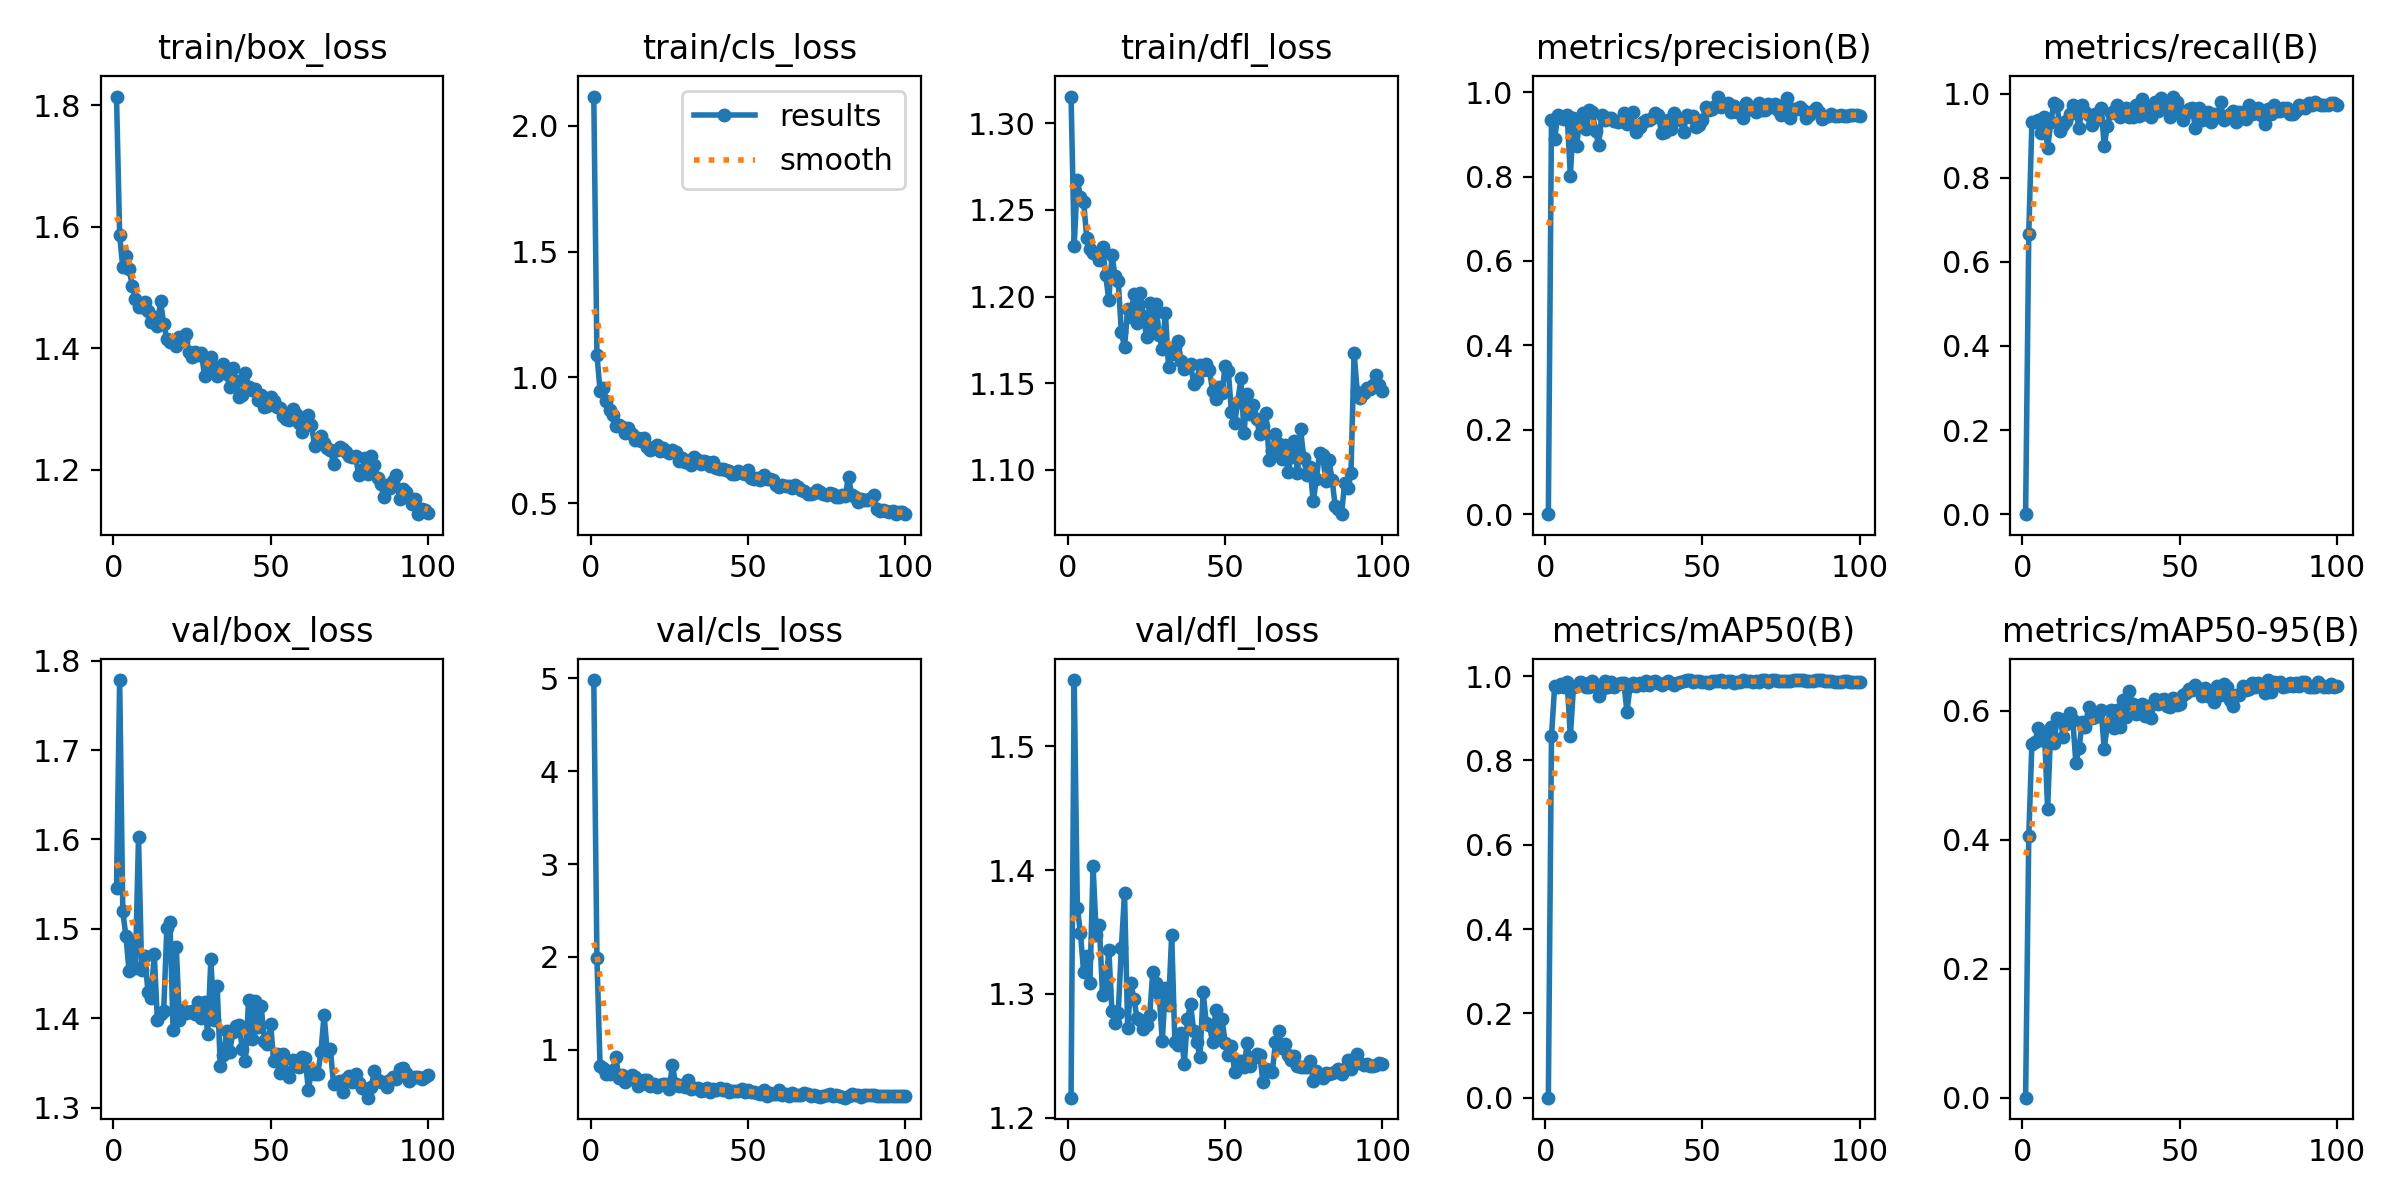

The file beside this chart, header and first rows:
epoch, time, train/box_loss, train/cls_loss, train/dfl_loss, metrics/precision(B), metrics/recall(B), metrics/mAP50(B), metrics/mAP50-95(B), val/box_loss, val/cls_loss, val/dfl_loss, lr/pg0, lr/pg1, lr/pg2
1, 37.83, 1.814, 2.116, 1.315, 0, 0, 0, 0, 1.545, 4.982, 1.216, 0.06754, 0.0003279, 0.0003279
2, 63.65, 1.586, 1.09, 1.229, 0.9329, 0.6666, 0.8575, 0.4056, 1.778, 1.984, 1.553, 0.03454, 0.000661, 0.000661
3, 87.53, 1.533, 0.9471, 1.267, 0.889, 0.9325, 0.9756, 0.5491, 1.519, 0.8258, 1.369, 0.00154, 0.0009936, 0.0009936
4, 111.1, 1.551, 0.9586, 1.258, 0.9456, 0.9315, 0.9739, 0.5518, 1.491, 0.8073, 1.349, 0.0009978, 0.0009978, 0.0009978
5, 134.7, 1.53, 0.9068, 1.255, 0.9383, 0.9372, 0.9816, 0.5739, 1.452, 0.7429, 1.317, 0.0009961, 0.0009961, 0.0009961
6, 158.4, 1.503, 0.8703, 1.234, 0.9364, 0.907, 0.9751, 0.5551, 1.487, 0.7364, 1.331, 0.0009939, 0.0009939, 0.0009939
7, 182, 1.481, 0.8511, 1.227, 0.9451, 0.9437, 0.9852, 0.5653, 1.456, 0.7792, 1.309, 0.0009912, 0.0009912, 0.0009912
8, 205.6, 1.467, 0.8057, 1.225, 0.8015, 0.8699, 0.857, 0.448, 1.603, 0.9201, 1.403, 0.0009881, 0.0009881, 0.0009881
9, 229.2, 1.467, 0.8124, 1.225, 0.9392, 0.9315, 0.9751, 0.5747, 1.454, 0.6964, 1.348, 0.0009844, 0.0009844, 0.0009844
10, 252.8, 1.476, 0.8032, 1.221, 0.8718, 0.9779, 0.976, 0.5499, 1.47, 0.7234, 1.356, 0.0009803, 0.0009803, 0.0009803
11, 276.5, 1.461, 0.7795, 1.229, 0.9395, 0.9726, 0.987, 0.5888, 1.43, 0.6461, 1.299, 0.0009758, 0.0009758, 0.0009758
12, 300.2, 1.442, 0.7989, 1.212, 0.95, 0.9117, 0.9839, 0.5876, 1.423, 0.6886, 1.303, 0.0009707, 0.0009707, 0.0009707
13, 324, 1.451, 0.7756, 1.198, 0.913, 0.9247, 0.9742, 0.5588, 1.472, 0.7254, 1.336, 0.0009652, 0.0009652, 0.0009652
14, 348.1, 1.436, 0.7529, 1.224, 0.9579, 0.9343, 0.9746, 0.5791, 1.398, 0.7003, 1.286, 0.0009593, 0.0009593, 0.0009593
15, 372.7, 1.478, 0.7611, 1.212, 0.9521, 0.9524, 0.9884, 0.5963, 1.404, 0.6064, 1.276, 0.0009529, 0.0009529, 0.0009529
16, 397, 1.44, 0.7483, 1.209, 0.9077, 0.9726, 0.9786, 0.5858, 1.408, 0.6314, 1.285, 0.000946, 0.000946, 0.000946
17, 421, 1.416, 0.7585, 1.179, 0.8752, 0.9607, 0.9523, 0.5183, 1.5, 0.6698, 1.337, 0.0009388, 0.0009388, 0.0009388
18, 445.2, 1.41, 0.7216, 1.171, 0.9459, 0.9178, 0.9695, 0.5419, 1.508, 0.673, 1.382, 0.0009311, 0.0009311, 0.0009311
19, 469.8, 1.411, 0.713, 1.193, 0.9329, 0.9726, 0.9883, 0.5824, 1.386, 0.6082, 1.272, 0.0009229, 0.0009229, 0.0009229
20, 493.8, 1.404, 0.7237, 1.188, 0.9394, 0.9555, 0.9746, 0.5751, 1.48, 0.633, 1.309, 0.0009144, 0.0009144, 0.0009144
21, 518.1, 1.418, 0.7321, 1.201, 0.939, 0.9485, 0.9856, 0.6059, 1.398, 0.5954, 1.296, 0.0009055, 0.0009055, 0.0009055
22, 542.6, 1.412, 0.7086, 1.185, 0.9319, 0.9247, 0.975, 0.5893, 1.41, 0.6173, 1.28, 0.0008961, 0.0008961, 0.0008961
23, 567, 1.423, 0.7181, 1.202, 0.9287, 0.952, 0.9812, 0.5905, 1.405, 0.6278, 1.279, 0.0008864, 0.0008864, 0.0008864
24, 591.2, 1.393, 0.7083, 1.189, 0.932, 0.9389, 0.9849, 0.5951, 1.407, 0.6288, 1.272, 0.0008763, 0.0008763, 0.0008763
25, 615.7, 1.386, 0.7012, 1.177, 0.9514, 0.9657, 0.9844, 0.6009, 1.408, 0.5765, 1.275, 0.0008658, 0.0008658, 0.0008658
26, 640.1, 1.395, 0.7123, 1.196, 0.9249, 0.8767, 0.9157, 0.5414, 1.404, 0.8341, 1.283, 0.000855, 0.000855, 0.000855
27, 664.5, 1.39, 0.7054, 1.182, 0.9309, 0.9227, 0.9765, 0.5796, 1.418, 0.634, 1.318, 0.0008439, 0.0008439, 0.0008439
28, 688.6, 1.393, 0.668, 1.196, 0.9522, 0.9551, 0.9843, 0.6013, 1.4, 0.6097, 1.308, 0.0008323, 0.0008323, 0.0008323
29, 713.1, 1.354, 0.6782, 1.178, 0.9064, 0.9589, 0.9764, 0.5734, 1.418, 0.6237, 1.3, 0.0008205, 0.0008205, 0.0008205
30, 737.7, 1.371, 0.6629, 1.17, 0.9162, 0.973, 0.9849, 0.6008, 1.382, 0.5937, 1.262, 0.0008084, 0.0008084, 0.0008084
31, 762.1, 1.385, 0.6679, 1.191, 0.9286, 0.9452, 0.9799, 0.5742, 1.466, 0.6717, 1.305, 0.000796, 0.000796, 0.000796
32, 786.4, 1.365, 0.6506, 1.159, 0.9335, 0.9607, 0.9884, 0.617, 1.398, 0.576, 1.291, 0.0007832, 0.0007832, 0.0007832
33, 810.9, 1.354, 0.6819, 1.167, 0.9329, 0.9657, 0.9783, 0.591, 1.436, 0.5849, 1.348, 0.0007702, 0.0007702, 0.0007702
34, 834.8, 1.369, 0.6734, 1.171, 0.9387, 0.9435, 0.9863, 0.6298, 1.346, 0.5906, 1.262, 0.000757, 0.000757, 0.000757
35, 858.7, 1.373, 0.6575, 1.175, 0.9505, 0.9452, 0.9883, 0.6104, 1.359, 0.5572, 1.259, 0.0007435, 0.0007435, 0.0007435
36, 882.4, 1.357, 0.669, 1.163, 0.9456, 0.9726, 0.9843, 0.5951, 1.386, 0.5611, 1.269, 0.0007297, 0.0007297, 0.0007297
37, 906, 1.336, 0.6635, 1.158, 0.9021, 0.9469, 0.9796, 0.6059, 1.362, 0.5849, 1.244, 0.0007158, 0.0007158, 0.0007158
38, 929.7, 1.368, 0.648, 1.16, 0.9058, 0.9873, 0.9838, 0.6097, 1.385, 0.548, 1.28, 0.0007016, 0.0007016, 0.0007016
39, 953.4, 1.345, 0.6644, 1.161, 0.9333, 0.952, 0.9874, 0.5919, 1.391, 0.5729, 1.292, 0.0006872, 0.0006872, 0.0006872
40, 977.1, 1.32, 0.641, 1.149, 0.9129, 0.9657, 0.9843, 0.6074, 1.393, 0.5678, 1.27, 0.0006727, 0.0006727, 0.0006727
41, 1001, 1.324, 0.6371, 1.152, 0.9517, 0.944, 0.9788, 0.5889, 1.365, 0.5848, 1.261, 0.000658, 0.000658, 0.000658
42, 1024, 1.359, 0.6362, 1.161, 0.9393, 0.9795, 0.9836, 0.6187, 1.352, 0.568, 1.249, 0.0006431, 0.0006431, 0.0006431
43, 1048, 1.337, 0.6305, 1.158, 0.9337, 0.9589, 0.9859, 0.6103, 1.42, 0.5723, 1.302, 0.0006281, 0.0006281, 0.0006281
44, 1072, 1.33, 0.6284, 1.161, 0.9059, 0.9896, 0.9881, 0.6169, 1.377, 0.5417, 1.276, 0.000613, 0.000613, 0.000613
45, 1096, 1.332, 0.6164, 1.157, 0.9466, 0.9711, 0.9899, 0.6183, 1.419, 0.5534, 1.275, 0.0005978, 0.0005978, 0.0005978
46, 1119, 1.315, 0.6166, 1.146, 0.9402, 0.9685, 0.9903, 0.6071, 1.39, 0.5503, 1.261, 0.0005824, 0.0005824, 0.0005824
47, 1144, 1.322, 0.6273, 1.141, 0.944, 0.9452, 0.9872, 0.606, 1.414, 0.5522, 1.287, 0.000567, 0.000567, 0.000567
48, 1168, 1.303, 0.6204, 1.148, 0.9168, 0.9931, 0.9879, 0.6191, 1.375, 0.5773, 1.267, 0.0005516, 0.0005516, 0.0005516
49, 1192, 1.305, 0.6181, 1.144, 0.9219, 0.9795, 0.9879, 0.6084, 1.371, 0.5403, 1.28, 0.0005361, 0.0005361, 0.0005361
50, 1216, 1.32, 0.6315, 1.16, 0.9347, 0.9589, 0.9863, 0.6107, 1.393, 0.5692, 1.26, 0.0005205, 0.0005205, 0.0005205
51, 1239, 1.313, 0.6022, 1.157, 0.9636, 0.9384, 0.9856, 0.6239, 1.352, 0.5449, 1.251, 0.000505, 0.000505, 0.000505
52, 1263, 1.303, 0.5958, 1.133, 0.9587, 0.9536, 0.985, 0.6279, 1.359, 0.5405, 1.258, 0.0004895, 0.0004895, 0.0004895
53, 1287, 1.301, 0.602, 1.127, 0.959, 0.9625, 0.9879, 0.6343, 1.338, 0.532, 1.237, 0.0004739, 0.0004739, 0.0004739
54, 1310, 1.289, 0.5918, 1.139, 0.968, 0.9657, 0.9876, 0.6322, 1.36, 0.5194, 1.246, 0.0004584, 0.0004584, 0.0004584
55, 1334, 1.284, 0.6131, 1.153, 0.9895, 0.9178, 0.9889, 0.6402, 1.34, 0.5705, 1.246, 0.000443, 0.000443, 0.000443
56, 1358, 1.281, 0.5962, 1.121, 0.9655, 0.9657, 0.9901, 0.6319, 1.334, 0.5056, 1.241, 0.0004276, 0.0004276, 0.0004276
57, 1381, 1.3, 0.5951, 1.144, 0.9721, 0.9384, 0.9861, 0.6223, 1.354, 0.5295, 1.26, 0.0004122, 0.0004122, 0.0004122
58, 1405, 1.291, 0.5905, 1.132, 0.9743, 0.9452, 0.9884, 0.6347, 1.347, 0.5208, 1.242, 0.000397, 0.000397, 0.000397
59, 1428, 1.277, 0.5737, 1.138, 0.9523, 0.9571, 0.9882, 0.6235, 1.345, 0.5191, 1.249, 0.0003819, 0.0003819, 0.0003819
60, 1452, 1.262, 0.5635, 1.129, 0.9682, 0.9315, 0.9832, 0.6234, 1.357, 0.5648, 1.251, 0.0003669, 0.0003669, 0.0003669
... 40 more rows
